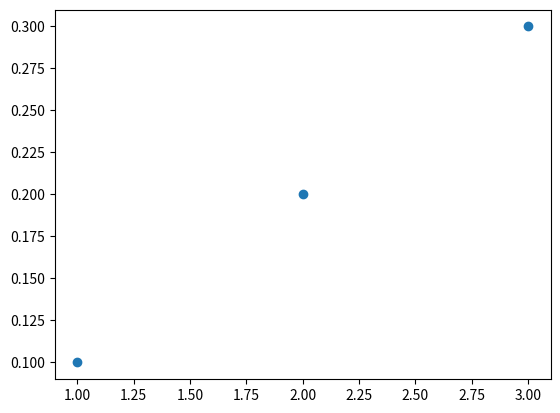

Write Python code to recreate this figure.
#!/usr/bin/python
import matplotlib.pyplot as plt

list_tuples = zip([1,2,3],[0.1,0.2,0.3])
data = dict(list_tuples)
fig, ax = plt.subplots()
ax.scatter(data.keys(), data.values())
plt.show()
